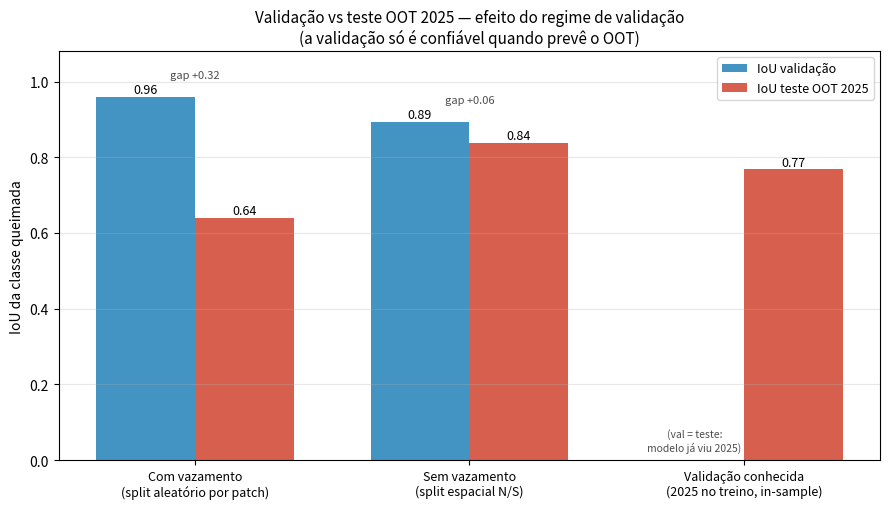

This figure's Python source: (Note: this script raises an exception after producing the figure.)
#!/usr/bin/env python
# -*- coding: utf-8 -*-
"""PNG comparativo: validação vs teste OOT 2025 em 3 regimes de validação.
Mostra o quão bem (ou mal) a VALIDAÇÃO prevê o desempenho real no ano de fora (OOT 2025)."""
import os
import matplotlib; matplotlib.use("Agg"); import matplotlib.pyplot as plt, numpy as np
OUT="/home/jovyan/ID-QUEIMADAS/jupyter/guato_ba/results/artigo"
# (rótulo, IoU validação, IoU OOT2025, nota)
cen=[("Com vazamento\n(split aleatório por patch)", 0.96, 0.64),
     ("Sem vazamento\n(split espacial N/S)",        0.894,0.838),
     ("Validação conhecida\n(2025 no treino, in-sample)", None, 0.768)]
labels=[c[0] for c in cen]; x=np.arange(len(cen)); w=0.36
val=[c[1] for c in cen]; oot=[c[2] for c in cen]
fig,ax=plt.subplots(figsize=(9,5.2))
b1=ax.bar(x-w/2,[v if v is not None else 0 for v in val],w,label="IoU validação",color="#4393C3")
b2=ax.bar(x+w/2,oot,w,label="IoU teste OOT 2025",color="#D6604D")
for i,(v,o) in enumerate(zip(val,oot)):
    if v is not None:
        ax.text(i-w/2,v+0.01,f"{v:.2f}",ha="center",fontsize=9)
        ax.annotate(f"gap {v-o:+.2f}",(i,max(v,o)+0.05),ha="center",fontsize=8,color="0.3")
    else:
        ax.text(i-w/2,0.02,"(val = teste:\nmodelo já viu 2025)",ha="center",va="bottom",fontsize=7.5,color="0.3")
    ax.text(i+w/2,o+0.01,f"{o:.2f}",ha="center",fontsize=9)
ax.set_xticks(x); ax.set_xticklabels(labels,fontsize=9)
ax.set_ylabel("IoU da classe queimada"); ax.set_ylim(0,1.08)
ax.set_title("Validação vs teste OOT 2025 — efeito do regime de validação\n(a validação só é confiável quando prevê o OOT)",fontsize=11)
ax.legend(loc="upper right",fontsize=9); ax.grid(axis="y",alpha=0.3)
ax.axhline(0,color="k",lw=0.6)
plt.tight_layout(); png=f"{OUT}/cenarios_validacao_oot.png"; plt.savefig(png,dpi=150); plt.close()
print("PNG ->",png)
